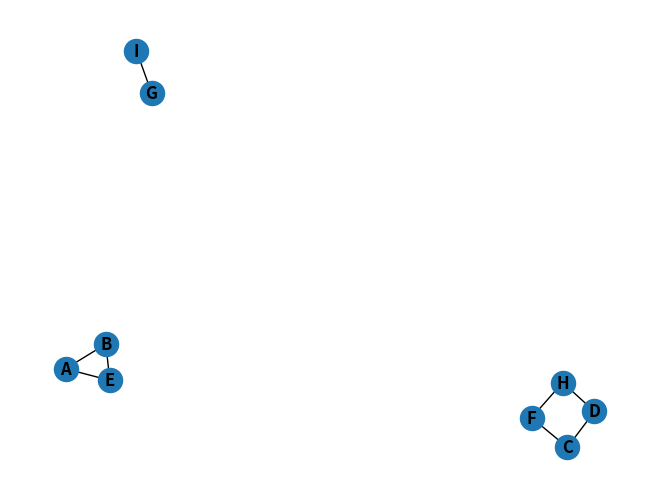

The matplotlib source for this figure:
#Connected components DFS
import networkx as nx
import matplotlib.pyplot as plt

def dfs_traversal(graph, start, visited, path):
        if start in visited:
            return visited, path
        visited.append(start)
        path.append(start)
        for node in graph.neighbors(start):
            visited, path = dfs_traversal(graph, node, visited, path)
        return visited, path

def find_connected_components(graph):
    visited = []
    connected_components = []
    for node in graph.nodes:
        if node not in visited:
            cc = []
            visited, cc = dfs_traversal(graph, node, visited, cc)
            connected_components.append(cc)
    return connected_components

def main():
    graph = nx.Graph()
    graph.add_nodes_from(['A', 'B', 'C', 'D', 'E', 'F', 'G', 'H', 'I'])
    graph.add_edges_from([('A', 'B'), ('B', 'E'), ('A', 'E')])
    graph.add_edges_from([('C', 'D'), ('D', 'H'), ('H', 'F'), ('F', 'C')])
    graph.add_edge('G', 'I')

    nx.draw(graph, with_labels =  True, font_weight='bold')
    plt.show()

    connected_components = find_connected_components(graph)
    print(f'Total number of connected components = {len(connected_components)}')

    for cc in connected_components:
        print(cc)

main()
